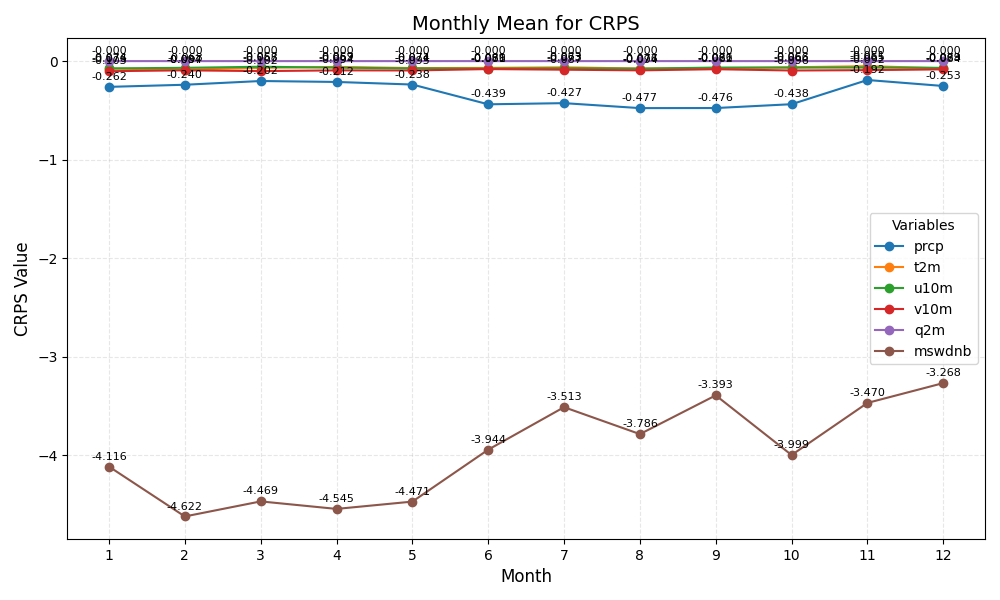

The data file committed next to this chart (first rows):
month	prcp	t2m	u10m	v10m	q2m	mswdnb
1	-0.2615	-0.07618	-0.07394	-0.1026	-0.00006	-4.116
2	-0.2401	-0.08685	-0.06833	-0.09361	-0.00006	-4.622
3	-0.2021	-0.06832	-0.05725	-0.1017	-0.00006	-4.469
4	-0.2117	-0.05902	-0.06660	-0.09409	-0.00007	-4.545
5	-0.2379	-0.07068	-0.07424	-0.09509	-0.00007	-4.471
6	-0.4386	-0.06894	-0.07587	-0.08092	-0.00006	-3.944
7	-0.4268	-0.06318	-0.07308	-0.08727	-0.00006	-3.513
8	-0.4772	-0.07551	-0.07670	-0.09413	-0.00007	-3.786
9	-0.4765	-0.07147	-0.06574	-0.08230	-0.00006	-3.393
10	-0.4375	-0.06270	-0.06603	-0.09555	-0.00006	-3.998
11	-0.1918	-0.05128	-0.06532	-0.09189	-0.00006	-3.47
12	-0.2526	-0.07281	-0.06855	-0.08375	-0.00006	-3.268
